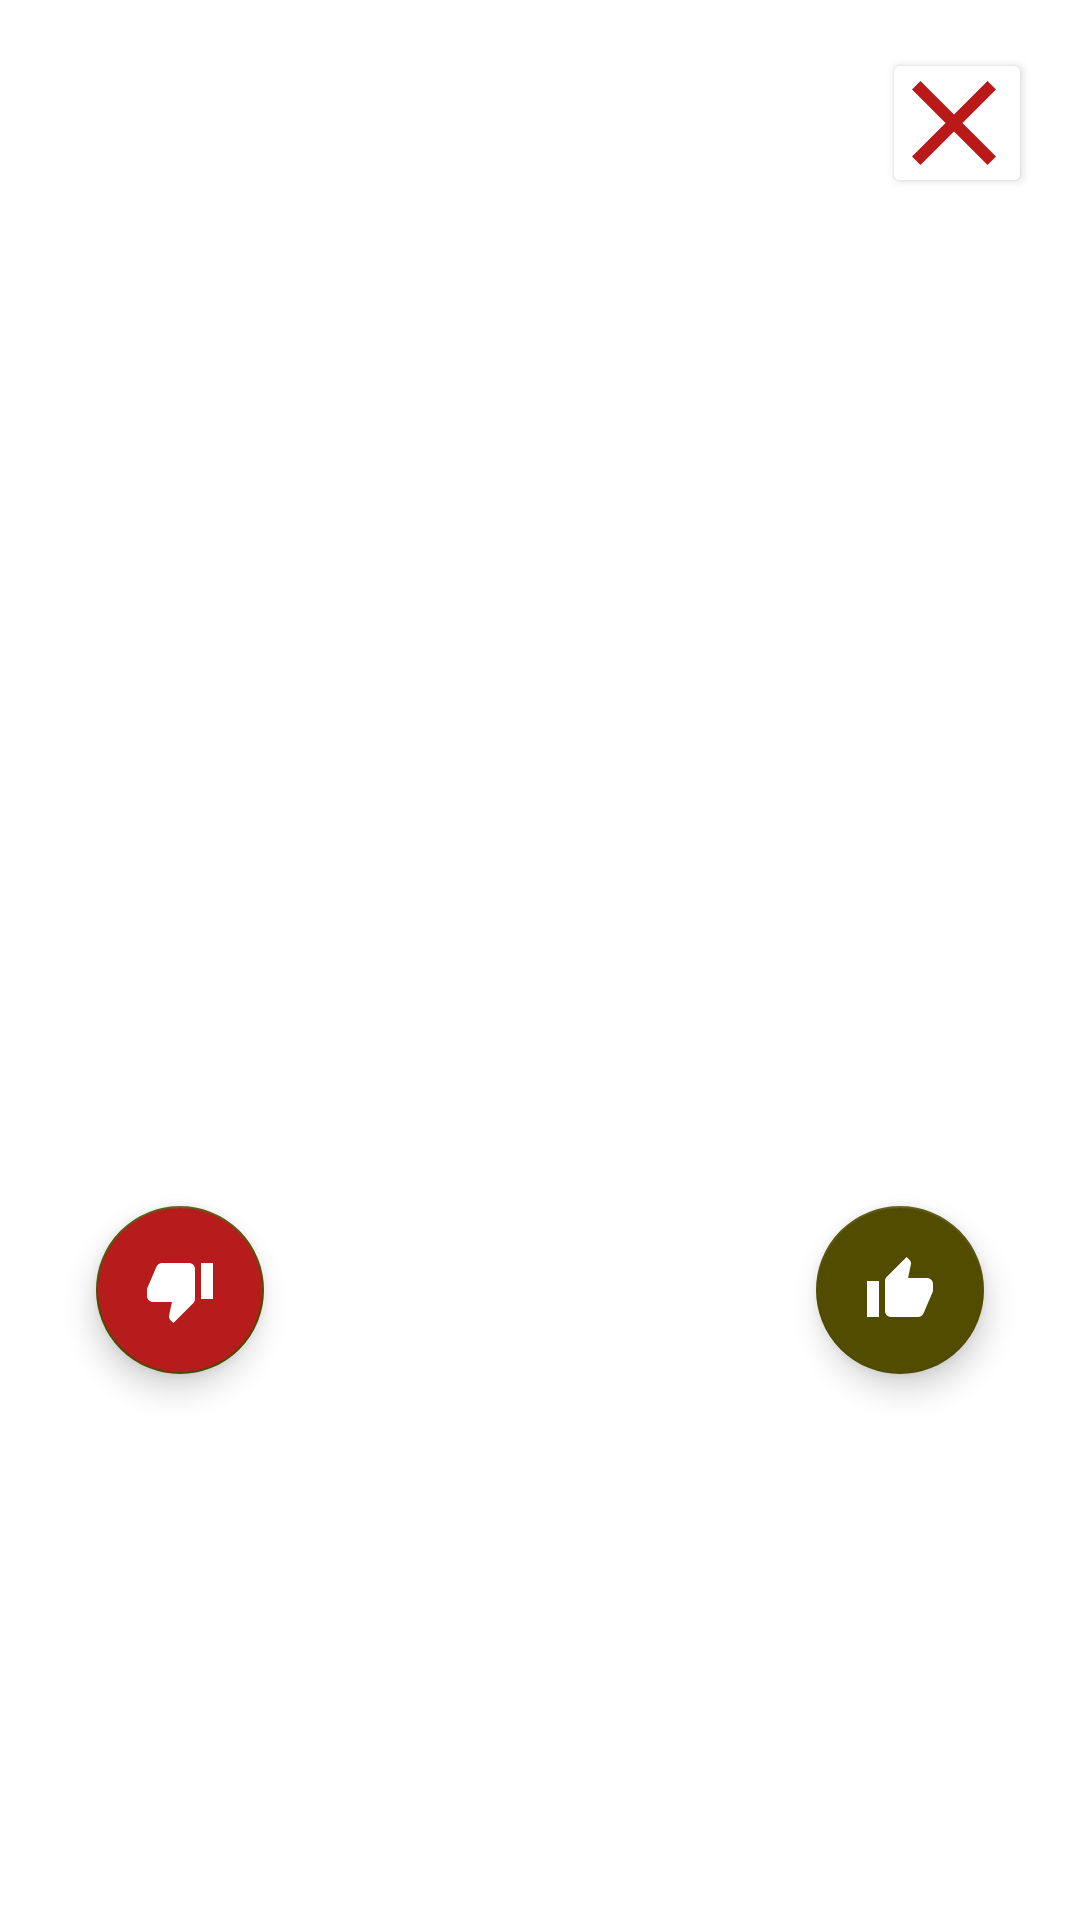

Write the Android layout XML for this screen, with the resource values it uses.
<!-- AndroidManifest.xml: application theme Theme.BestCatPhotos -->
<!-- res/layout/rate_cat_photo_window.xml -->
<?xml version="1.0" encoding="utf-8"?>
<androidx.constraintlayout.widget.ConstraintLayout xmlns:android="http://schemas.android.com/apk/res/android"
    xmlns:app="http://schemas.android.com/apk/res-auto"
    android:layout_width="wrap_content"
    android:layout_height="wrap_content"
    android:padding="16dp">

    <Button
        android:id="@+id/cancel_button"
        android:layout_width="50dp"
        android:layout_height="50dp"
        android:backgroundTint="@color/white"
        android:drawableLeft="@drawable/close_button_background"
        android:padding="0dp"
        app:layout_constraintRight_toRightOf="parent"
        app:layout_constraintTop_toTopOf="parent" />

    <ImageView
        android:id="@+id/cat_image_view"
        android:layout_width="300dp"
        android:layout_height="400dp"
        android:layout_marginTop="8dp"
        android:padding="4dp"
        android:scaleType="centerCrop"
        app:layout_constraintLeft_toLeftOf="parent"
        app:layout_constraintRight_toRightOf="parent"
        app:layout_constraintTop_toBottomOf="@id/cancel_button" />

    <com.google.android.material.floatingactionbutton.FloatingActionButton
        android:id="@+id/rate_negative_button"
        android:layout_width="wrap_content"
        android:layout_height="wrap_content"
        android:layout_margin="16dp"
        android:backgroundTint="@color/red_900"
        android:src="@drawable/thumb_down_icon"
        app:layout_constraintBottom_toBottomOf="@id/cat_image_view"
        app:layout_constraintLeft_toLeftOf="parent" />

    <com.google.android.material.floatingactionbutton.FloatingActionButton
        android:id="@+id/rate_positive_button"
        android:layout_width="wrap_content"
        android:layout_height="wrap_content"
        android:layout_margin="16dp"
        android:src="@drawable/thumb_up_icon"
        app:layout_constraintBottom_toBottomOf="@id/cat_image_view"
        app:layout_constraintRight_toRightOf="parent" />


</androidx.constraintlayout.widget.ConstraintLayout>
<!-- resources referenced by this layout -->
<resources>
  <color name="red_900">#b71c1c</color>
  <color name="white">#FFFFFFFF</color>
  <!-- drawable close_button_background (drawable) -->
  <?xml version="1.0" encoding="utf-8"?>
  <vector xmlns:android="http://schemas.android.com/apk/res/android"
      android:width="48dp"
      android:height="48dp"
      android:tint="#BA1919"
      android:viewportWidth="24"
      android:viewportHeight="24">
      <path
          android:fillColor="@android:color/white"
          android:pathData="M19,6.41L17.59,5 12,10.59 6.41,5 5,6.41 10.59,12 5,17.59 6.41,19 12,13.41 17.59,19 19,17.59 13.41,12z" />
  </vector>
  <!-- drawable thumb_down_icon (drawable) -->
  <vector xmlns:android="http://schemas.android.com/apk/res/android"
      android:width="40dp"
      android:height="40dp"
      android:viewportWidth="24"
      android:viewportHeight="24"
      android:tint="@color/white">
    <path
        android:fillColor="@android:color/white"
        android:pathData="M15,3L6,3c-0.83,0 -1.54,0.5 -1.84,1.22l-3.02,7.05c-0.09,0.23 -0.14,0.47 -0.14,0.73v2c0,1.1 0.9,2 2,2h6.31l-0.95,4.57 -0.03,0.32c0,0.41 0.17,0.79 0.44,1.06L9.83,23l6.59,-6.59c0.36,-0.36 0.58,-0.86 0.58,-1.41L17,5c0,-1.1 -0.9,-2 -2,-2zM19,3v12h4L23,3h-4z"/>
  </vector>
  <!-- drawable thumb_up_icon (drawable) -->
  <vector xmlns:android="http://schemas.android.com/apk/res/android"
      android:width="40dp"
      android:height="40dp"
      android:viewportWidth="24"
      android:viewportHeight="24"
      android:tint="@color/white">
    <path
        android:fillColor="@android:color/white"
        android:pathData="M1,21h4L5,9L1,9v12zM23,10c0,-1.1 -0.9,-2 -2,-2h-6.31l0.95,-4.57 0.03,-0.32c0,-0.41 -0.17,-0.79 -0.44,-1.06L14.17,1 7.59,7.59C7.22,7.95 7,8.45 7,9v10c0,1.1 0.9,2 2,2h9c0.83,0 1.54,-0.5 1.84,-1.22l3.02,-7.05c0.09,-0.23 0.14,-0.47 0.14,-0.73v-2z"/>
  </vector>
  <style name="Theme.BestCatPhotos" parent="Theme.MaterialComponents.DayNight.DarkActionBar">
          
          <item name="colorPrimary">@color/brown_800</item>
          <item name="colorPrimaryVariant">@color/brown_800_dark</item>
          <item name="colorOnPrimary">@color/white</item>
          
          <item name="colorSecondary">@color/lime_900_dark</item>
          <item name="colorSecondaryVariant">@color/lime_900</item>
          <item name="colorOnSecondary">@color/white</item>
          
          <item name="android:statusBarColor" tools:targetApi="l">?attr/colorPrimaryVariant</item>
          
      </style>
  <color name="brown_800">#4e342e</color>
  <color name="brown_800_dark">#260e04</color>
  <color name="lime_900_dark">#524c00</color>
  <color name="lime_900">#827717</color>
</resources>
